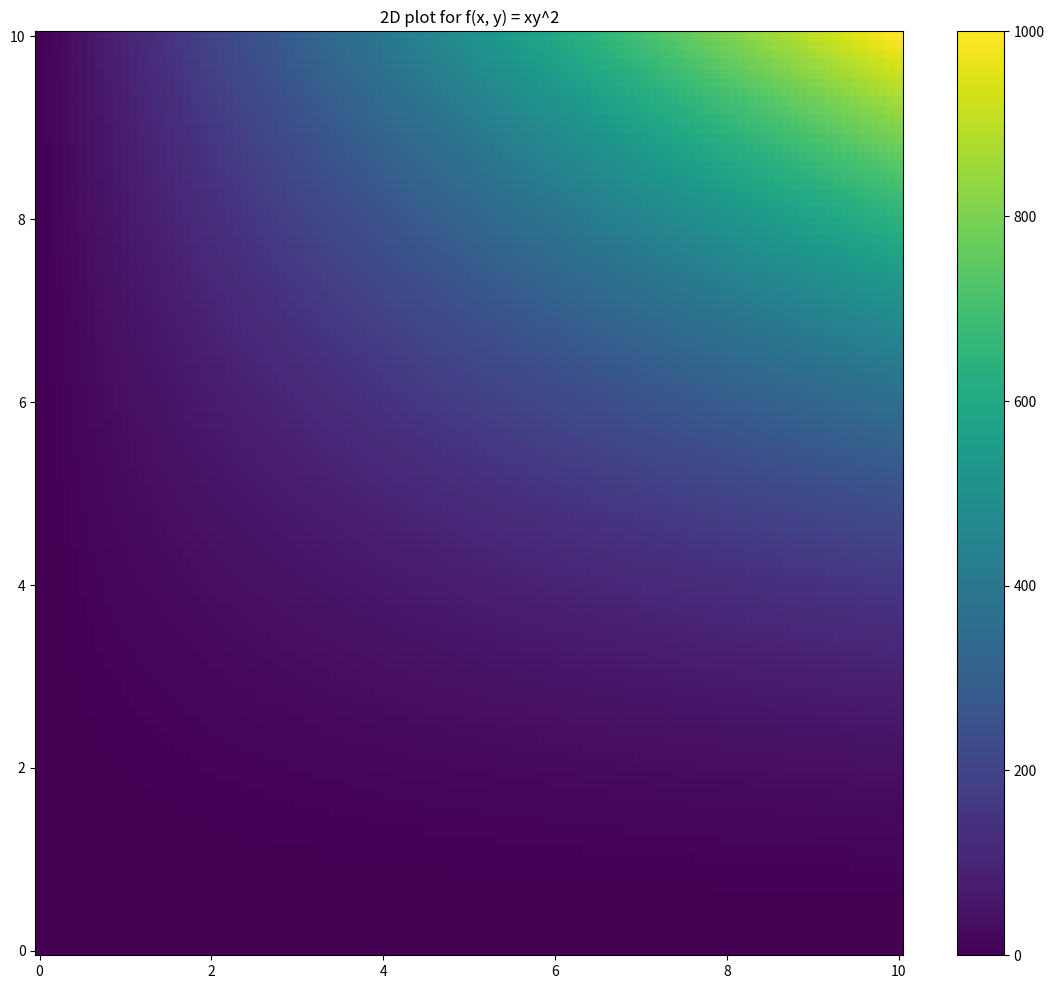
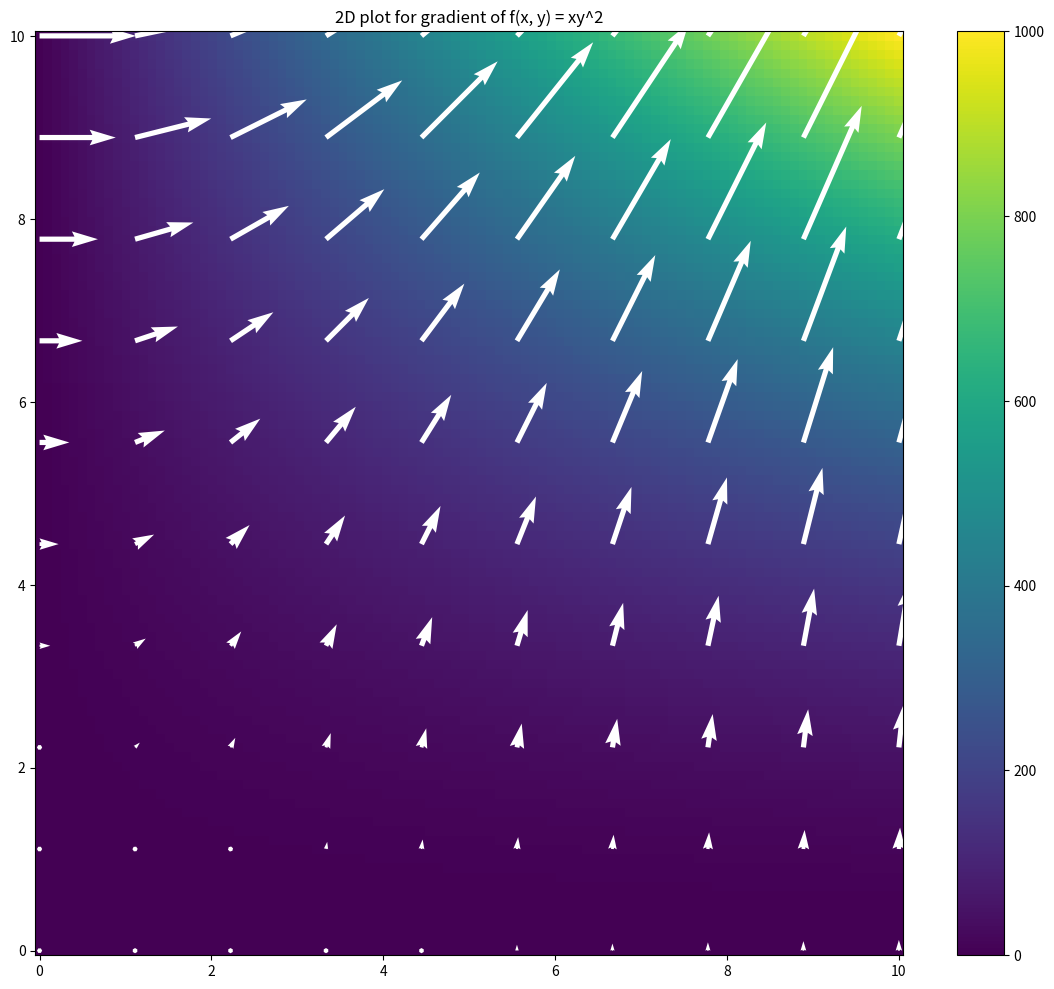
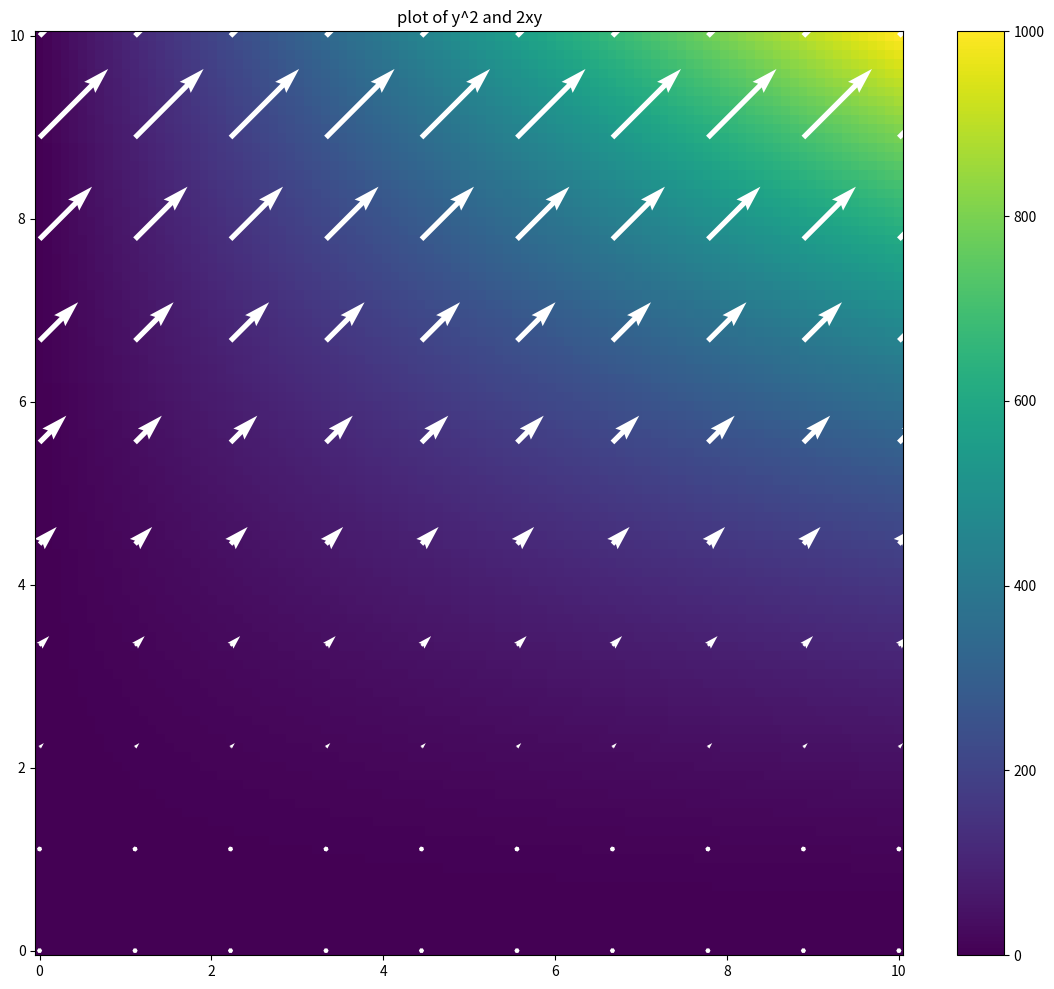

The matplotlib source for these figures, in order:
#!/usr/bin/env python
"""
Gradients.

######################################################################
# [redacted]
# @file        : gradients
# @created     : Sunday May 21, 2023 16:10:28 IST
# @description :
# -*- coding: utf-8 -*-'
######################################################################
"""
# pylint: disable=invalid-name
# pylint: disable=unused-argument
import sys
import matplotlib
import matplotlib.pyplot as plt
import numpy as np
from matplotlib.backends.backend_pdf import PdfPages

print(f"Python version {sys.version}")
print(f"Numpy version: {np.__version__}")
print(f"Matplotlib version: {matplotlib.__version__}")
pp = PdfPages("gradients.pdf")
print("Setup Complete")

# generate 2D meshgrid
nx, ny = (100, 100)
xvals = np.linspace(0, 10, nx)
yvals = np.linspace(0, 10, ny)

xv, yv = np.meshgrid(xvals, yvals)
print(xv, yv)


def f(x, y):
    """Define a function to plot."""
    return x * (y**2)


# calculate z value for x, y points
z = f(xv, yv)
print(z)
print(z.shape)

# draw a color plot to display the data
plt.figure(figsize=(14, 12))
plt.pcolor(xv, yv, z)
plt.title("2D plot for f(x, y) = xy^2")
plt.colorbar()
pp.savefig()

# generate 2D meshgrid for the gradient
nx, ny = (10, 10)
xvals = np.linspace(0, 10, nx)
yvals = np.linspace(0, 10, ny)

xg, yg = np.meshgrid(xvals, yvals)
# calculate the gradient of f(x,y)
Gy, Gx = np.gradient(f(xg, yg))
# draw a color plot to display the gradient
plt.figure(figsize=(14, 12))
plt.pcolor(xv, yv, z)
plt.title("2D plot for gradient of f(x, y) = xy^2")
plt.colorbar()
plt.quiver(xg, yg, Gx, Gy, scale=1000, color="w")
pp.savefig()


def ddx(x, y):
    """calculate the gradient of f(x,y) = xy^2"""
    return y**2


def ddy(x, y):
    """calculate the gradient of f(x,y) = xy^2"""
    return x * 2 * y


Gx = ddx(xg, yg)
Gy = ddx(xg, yg)
# draw a color plot to display the gradient
plt.figure(figsize=(14, 12))
plt.pcolor(xv, yv, z)
plt.title("plot of y^2 and 2xy")
plt.colorbar()
plt.quiver(xg, yg, Gx, Gy, scale=1000, color="w")
pp.savefig()

pp.close()
